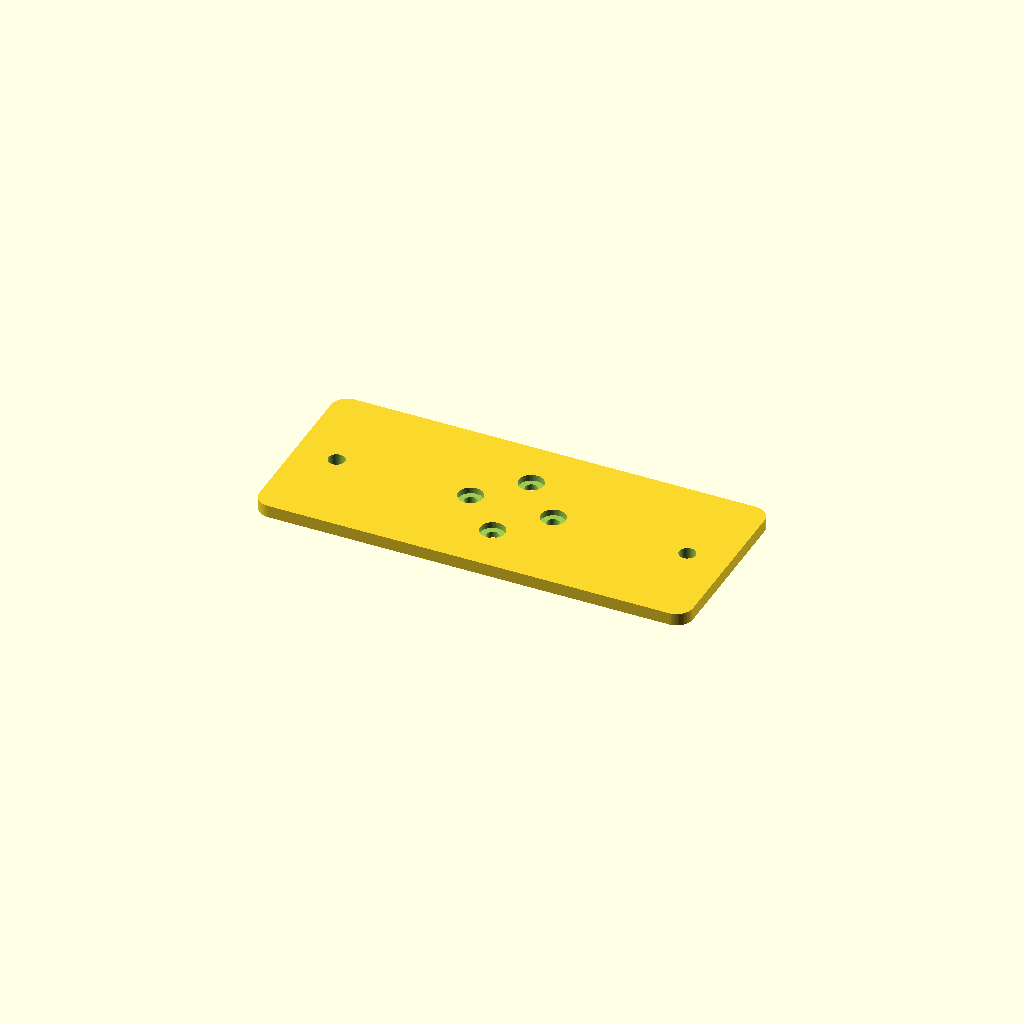
Cell 1: the model at its default parameters.
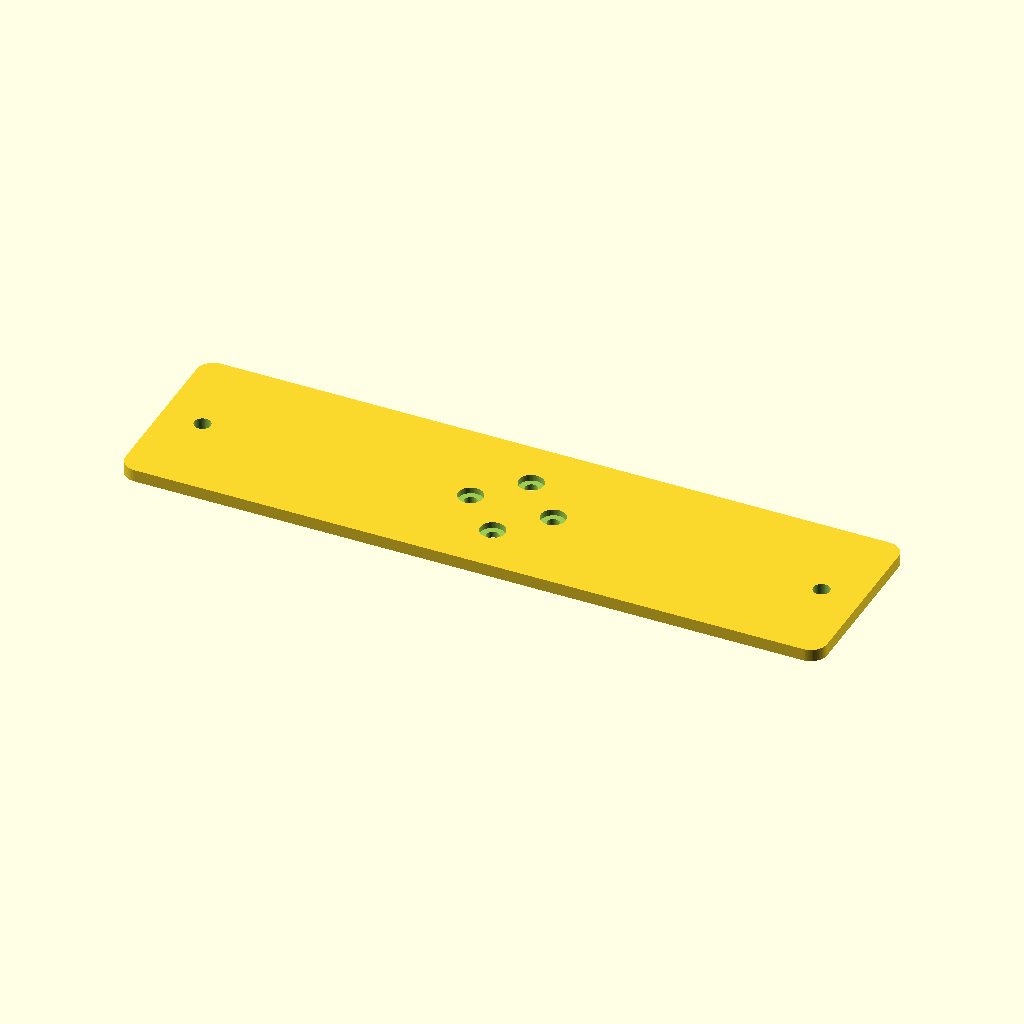
Cell 2: box_w = 130 (everything else at default).
One fixed orthographic camera (rotation 55°, 0°, 25°; colour scheme Cornfield) for every cell.
The OpenSCAD source (Hardware/3D Printing/mount_flange.scad):
// Yahrzeit Embedded Controller
// Plywood mounting adapter for 65 mm wide enclosure
// Four-hole "+" mounting pattern
// Units: mm

$fn = 64;

// ---------- Enclosure is 65mm x 74mm, with 4 mounting threads ----------
box_w = 65;
screw_d = 3.0;          // clearance for M2.5 screw
screw_head_d = 6.0;
screw_head_depth = 1.5;
// Four enclosure mounting points
hole_spacing = 20;              // measured center-to-center
holes = [
    [-hole_spacing/2, 0],
    [ hole_spacing/2, 0],
    [0, -hole_spacing/2],
    [0,  hole_spacing/2]
];

// ---------- Adapter plate ----------
plate_w = box_w + 2 * 20;               // 20 mm flange each side
plate_h = 45;
plate_t = 3;

// ---------- Wood screw holes ----------
wood_hole_d = 4.0;
wood_head_d = 8.5;
wood_head_depth = 2.5;
wood_x = box_w/2 + 10;                // left/right screw spacing from center
wood_y = 0;

// ---------- Build ----------
adapter_plate();

module adapter_plate() {
    difference() {
        // main plate
        rounded_box([plate_w, plate_h, plate_t], 4);

        // M2.5 holes for enclosure
        // Enclosure mounting holes
        for (hole = holes) {

            // 3 mm clearance hole
            translate([hole[0], hole[1], -1])
                cylinder(d = screw_d, h = plate_t + 2);

            // Counterbore for screw head
            translate([hole[0], hole[1], plate_t - screw_head_depth])
                cylinder(d = screw_head_d, h = screw_head_depth + 1);
        }

        // wood screw holes in side flanges
        for (x = [-wood_x, wood_x]) {
            translate([x, wood_y, -1])
                cylinder(d = wood_hole_d, h = plate_t + 2);
        }
    }
}

module rounded_box(size, r) {
    x = size[0];
    y = size[1];
    z = size[2];

    hull() {
        for (ix = [-1, 1])
            for (iy = [-1, 1])
                translate([ix*(x/2-r), iy*(y/2-r), 0])
                    cylinder(r = r, h = z);
    }
}
Parameter table extracted from the source (name, type, default, range or options):
box_w: number, default 65
screw_d: number, default 3
screw_head_d: number, default 6
screw_head_depth: number, default 1.5
hole_spacing: number, default 20
plate_h: number, default 45
plate_t: number, default 3
wood_hole_d: number, default 4
wood_head_d: number, default 8.5
wood_head_depth: number, default 2.5
wood_y: number, default 0
